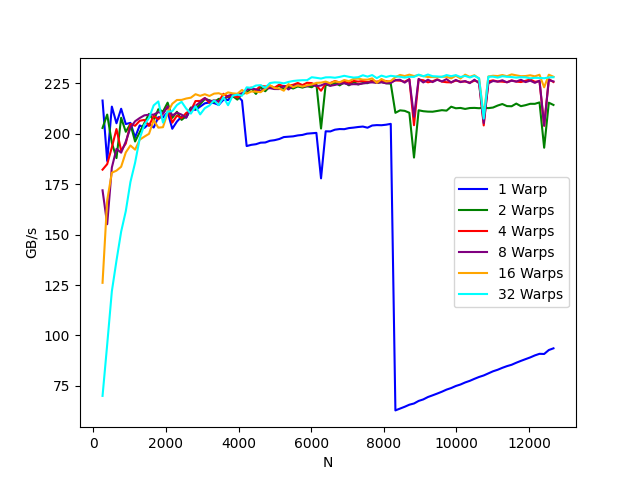

The file beside this chart, header and first rows:
N, 1 Warp, 2 Warps, 4 Warps, 8 Warps, 16 Warps, 32 Warps
256, 216.5, 202.9, 182.3, 172, 126.1, 70
384, 186.6, 209.6, 185, 155.2, 167.1, 95.5
512, 213.5, 195.6, 193.3, 183.3, 180.7, 121.9
640, 205.3, 188, 202.4, 192.6, 181.8, 137.2
768, 212.5, 208, 191.7, 190.7, 183.7, 151.5
896, 204.9, 201, 195.2, 196.2, 190.8, 161.7
1024, 205.5, 204.9, 204.9, 203, 194.2, 176.1
1152, 198.3, 196.2, 204, 206.3, 192.2, 185.7
1280, 204.2, 200.8, 206.5, 207.9, 197.1, 197.7
1408, 203, 205.4, 206.9, 209.2, 198.6, 204.6
1536, 205, 209.9, 203.9, 209.5, 200, 207.9
1664, 203.1, 206.6, 209, 209.6, 206.8, 214.1
1792, 208.3, 212.2, 207.2, 210.8, 203.1, 216.1
1920, 208.2, 211, 210, 210.1, 203.3, 205.6
2048, 210.8, 215.5, 213.6, 213.6, 210.6, 211.1
2176, 202.5, 207.9, 205.6, 209.1, 214.9, 211.2
2304, 206.1, 211, 209.1, 210.5, 216.8, 214.3
2432, 208.5, 206.9, 207.8, 209.6, 216.9, 215.9
2560, 208.1, 208.9, 210.4, 208.1, 217.5, 212.5
2688, 212.3, 213.1, 211.6, 212.6, 218, 210
2816, 211.9, 212.3, 216.3, 213.9, 219.7, 213.7
2944, 213.5, 214.8, 216.3, 215.7, 218.9, 209.7
3072, 215.2, 217.3, 217.8, 217.7, 219.7, 212.7
3200, 215.6, 216.7, 215.4, 216.3, 218.8, 214.1
3328, 215.3, 215.7, 216.8, 216.4, 220, 216.7
3456, 214.4, 217.4, 215.9, 216.2, 220.2, 214.2
3584, 216.9, 217.4, 219.9, 217.3, 219.3, 218.2
3712, 216.8, 218.3, 218.5, 218.8, 220.6, 214.2
3840, 219.6, 218.7, 219, 219.6, 220.1, 218.9
3968, 218.8, 217, 218, 219.6, 219.9, 219.5
4096, 216.5, 219.8, 219.7, 220.2, 221.8, 218.9
4224, 194, 220.5, 222, 221.9, 220, 223.1
4352, 194.6, 222.6, 223, 222.5, 221, 222.8
4480, 194.9, 219.8, 221.6, 222.1, 220.9, 224
4608, 195.6, 223.2, 223.9, 221.3, 220.7, 224.2
4736, 195.7, 221.1, 223.5, 222.6, 222.3, 222.9
4864, 196.6, 223.6, 223.9, 222.7, 224.2, 225.2
4992, 196.9, 222.3, 222.9, 222.2, 222.7, 225.5
5120, 197.4, 224, 224.4, 222.2, 222.6, 225.5
5248, 198.4, 222.4, 223.6, 223.8, 221.4, 225.1
5376, 198.6, 223.3, 224, 222, 224.7, 225.8
5504, 198.8, 222.5, 224.3, 223.8, 223.2, 226.2
5632, 199.2, 223.5, 225.3, 224.2, 224.1, 226.5
5760, 199.5, 223, 224.2, 223.6, 223.5, 226.6
5888, 200.1, 223.7, 225.4, 223.6, 224.1, 226.6
6016, 200.3, 223.1, 225.2, 224.3, 224.5, 228.1
6144, 200.5, 224.8, 224, 223.7, 225.3, 227.8
6272, 177.9, 202.6, 221.4, 224, 225.4, 227.5
6400, 201.3, 224.5, 224.9, 225.1, 226, 228
6528, 201.2, 223.9, 225.3, 223.9, 225.1, 228.1
6656, 202.1, 225.5, 226.2, 224.3, 226, 227.9
6784, 202.4, 224, 225.5, 224.8, 225.6, 228.3
6912, 202.3, 225.5, 226, 225.1, 226.7, 228.8
7040, 202.9, 224.1, 225.1, 224.5, 226.1, 228.3
7168, 203.1, 225.7, 226.3, 224.7, 227.2, 227.9
7296, 203.4, 224.5, 225.9, 224.6, 227.4, 228.1
7424, 203.6, 225.2, 226.2, 225, 226.9, 229.1
7552, 203.1, 225.2, 225.7, 225.4, 226.9, 228.4
7680, 204.2, 226.4, 226.2, 225.6, 227.5, 229.2
7808, 204.4, 225.3, 225.9, 225.3, 225.3, 227.7
... 38 more rows
